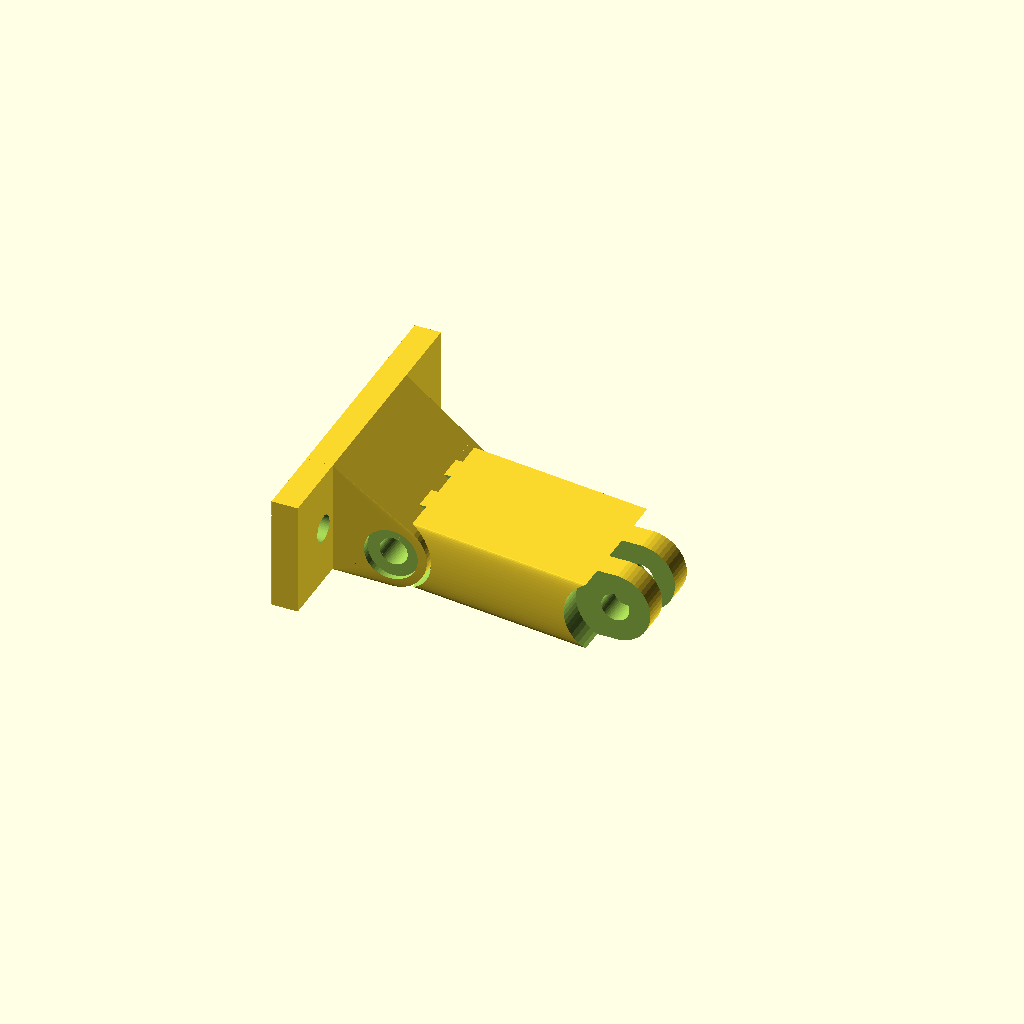
Cell 1 — every parameter at its default value.
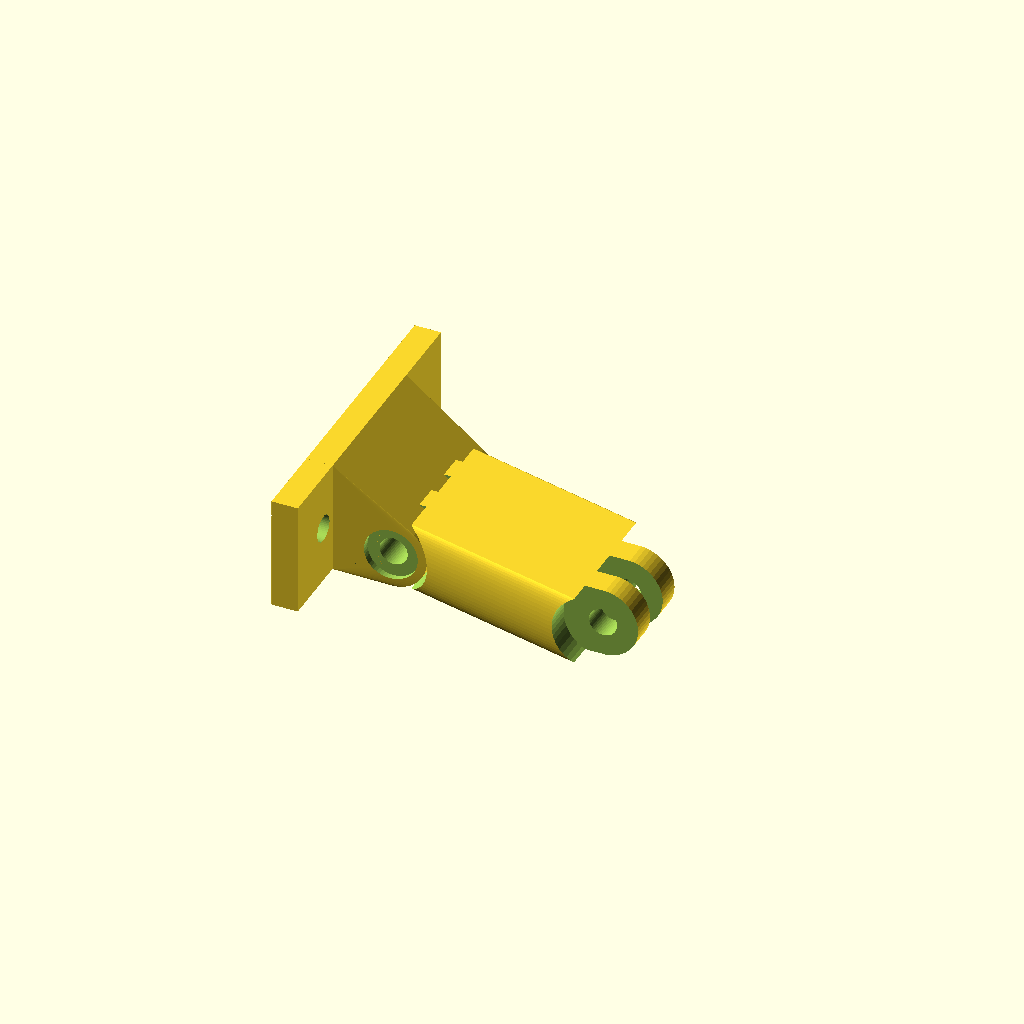
Cell 2: the same model with plateoffsetY = -6.
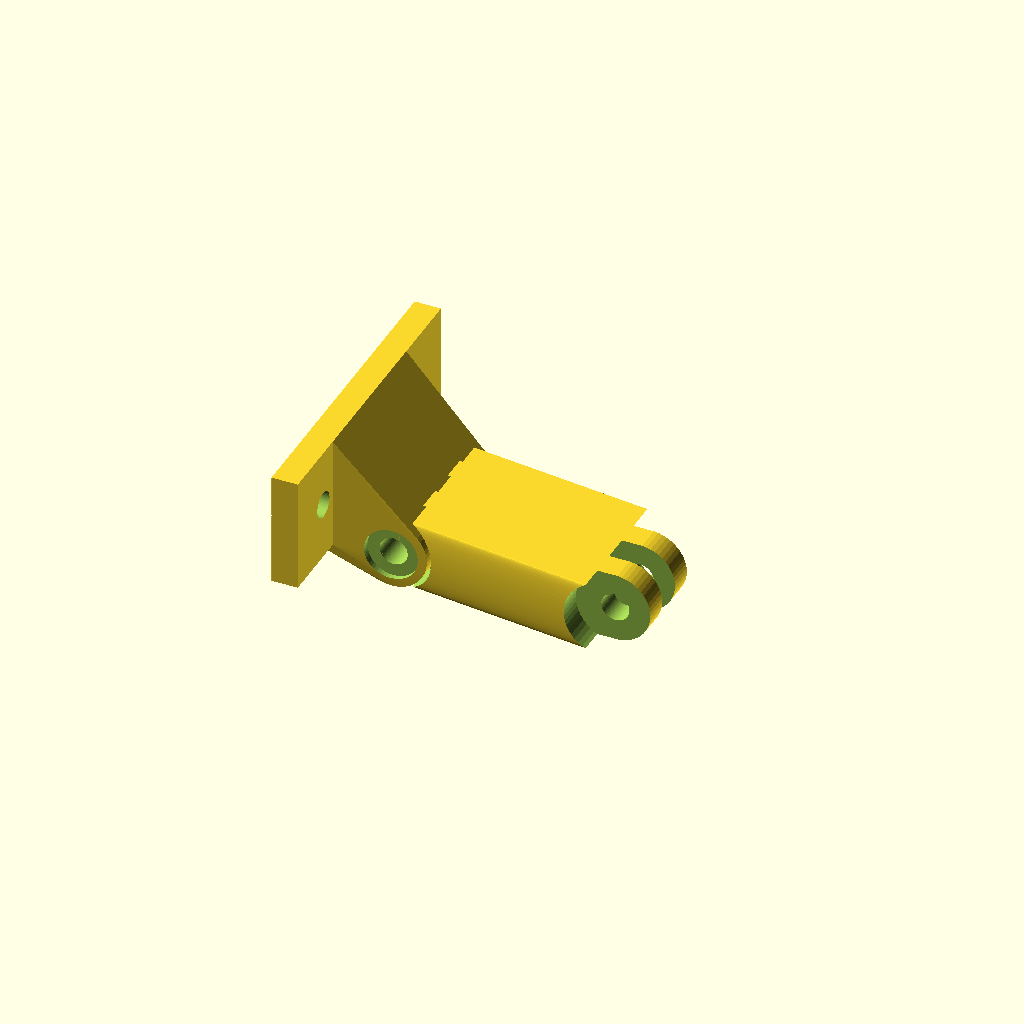
Cell 3: the same model with plateoffsetZ = 6.
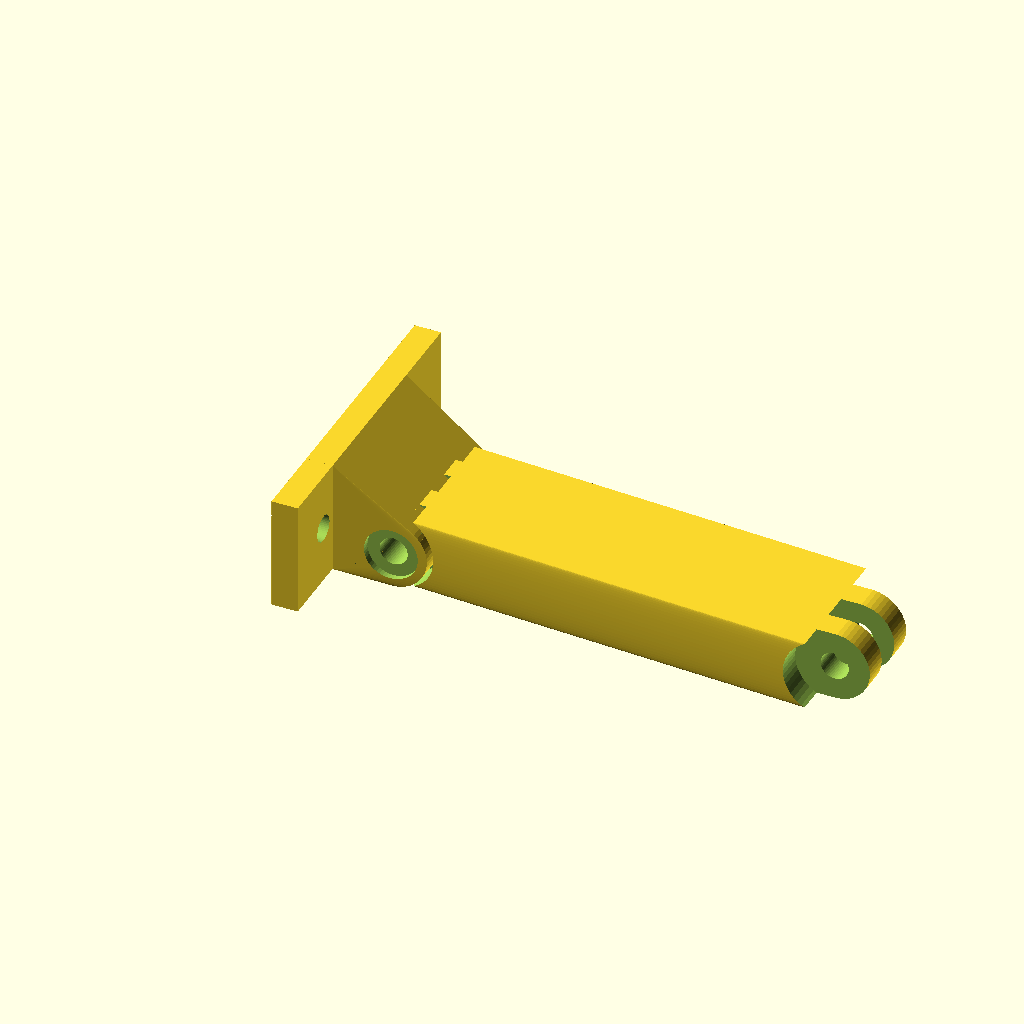
Cell 4: armlength = 50 (everything else at default).
One fixed orthographic camera (rotation 55°, 0°, 25°; colour scheme Cornfield) for every cell.
Source of the model, inputs/thingiverse/thing-1704108/files/FanSupport.scad:
plateoffsetY=-3; // shift the mount to one side if distance to f.e. Servo is needed
plateoffsetZ=3; // move away
armlength=25;

$fn = 50;


module arm(){
    difference() {
        union(){
    hull(){
rotate([90,0,0])cylinder(r=4, h= 15, center=true);
translate([armlength,plateoffsetY,0])rotate([90,0,0])cylinder(r=4, h= 15, center=true);}
}

for (x=[0,armlength]){
    for (y=[-9,-6,0,6,9]) {
        translate([x,x==armlength ? y+plateoffsetY : y,0])rotate([90,0,0])cylinder(r=4.5,h=3.1, center=true);
        }
    translate([x,0,0])rotate([90,0,0])cylinder(d=3.2,h=armlength+10, center=true);
    }
  }
}
module base() {
    difference() {
        union(){
            translate([-8,0,plateoffsetZ])cube([3,35,13], center=true);
    hull(){
    rotate([90,0,0])cylinder(r=4, h= 17, center=true);
    translate([-8,0,plateoffsetZ])cube([3,18,13], center=true);
        } 
    }
    for(a = [-1,1]) {
    translate([0,a*22.5/2,plateoffsetZ])rotate([0,90,0])cylinder(d=3,h=50, center=true);
//    translate([-6+25,a*22.5/2,plateoffsetZ])rotate([0,90,0])cylinder(d=6,h=5, center=true);
    
    translate([0,a*15.5,0])rotate([90,0,0])cylinder(d=6,h=15, center=true);    
    }

    
    translate([0,0,0])rotate([90,0,0])cylinder(d=3.2,h=50, center=true);
}
}
difference(){
    base();
    arm();
}
arm();
Customizer parameters (derived from the source; name, type, default, range or options):
plateoffsetY: number, default -3
plateoffsetZ: number, default 3
armlength: number, default 25
